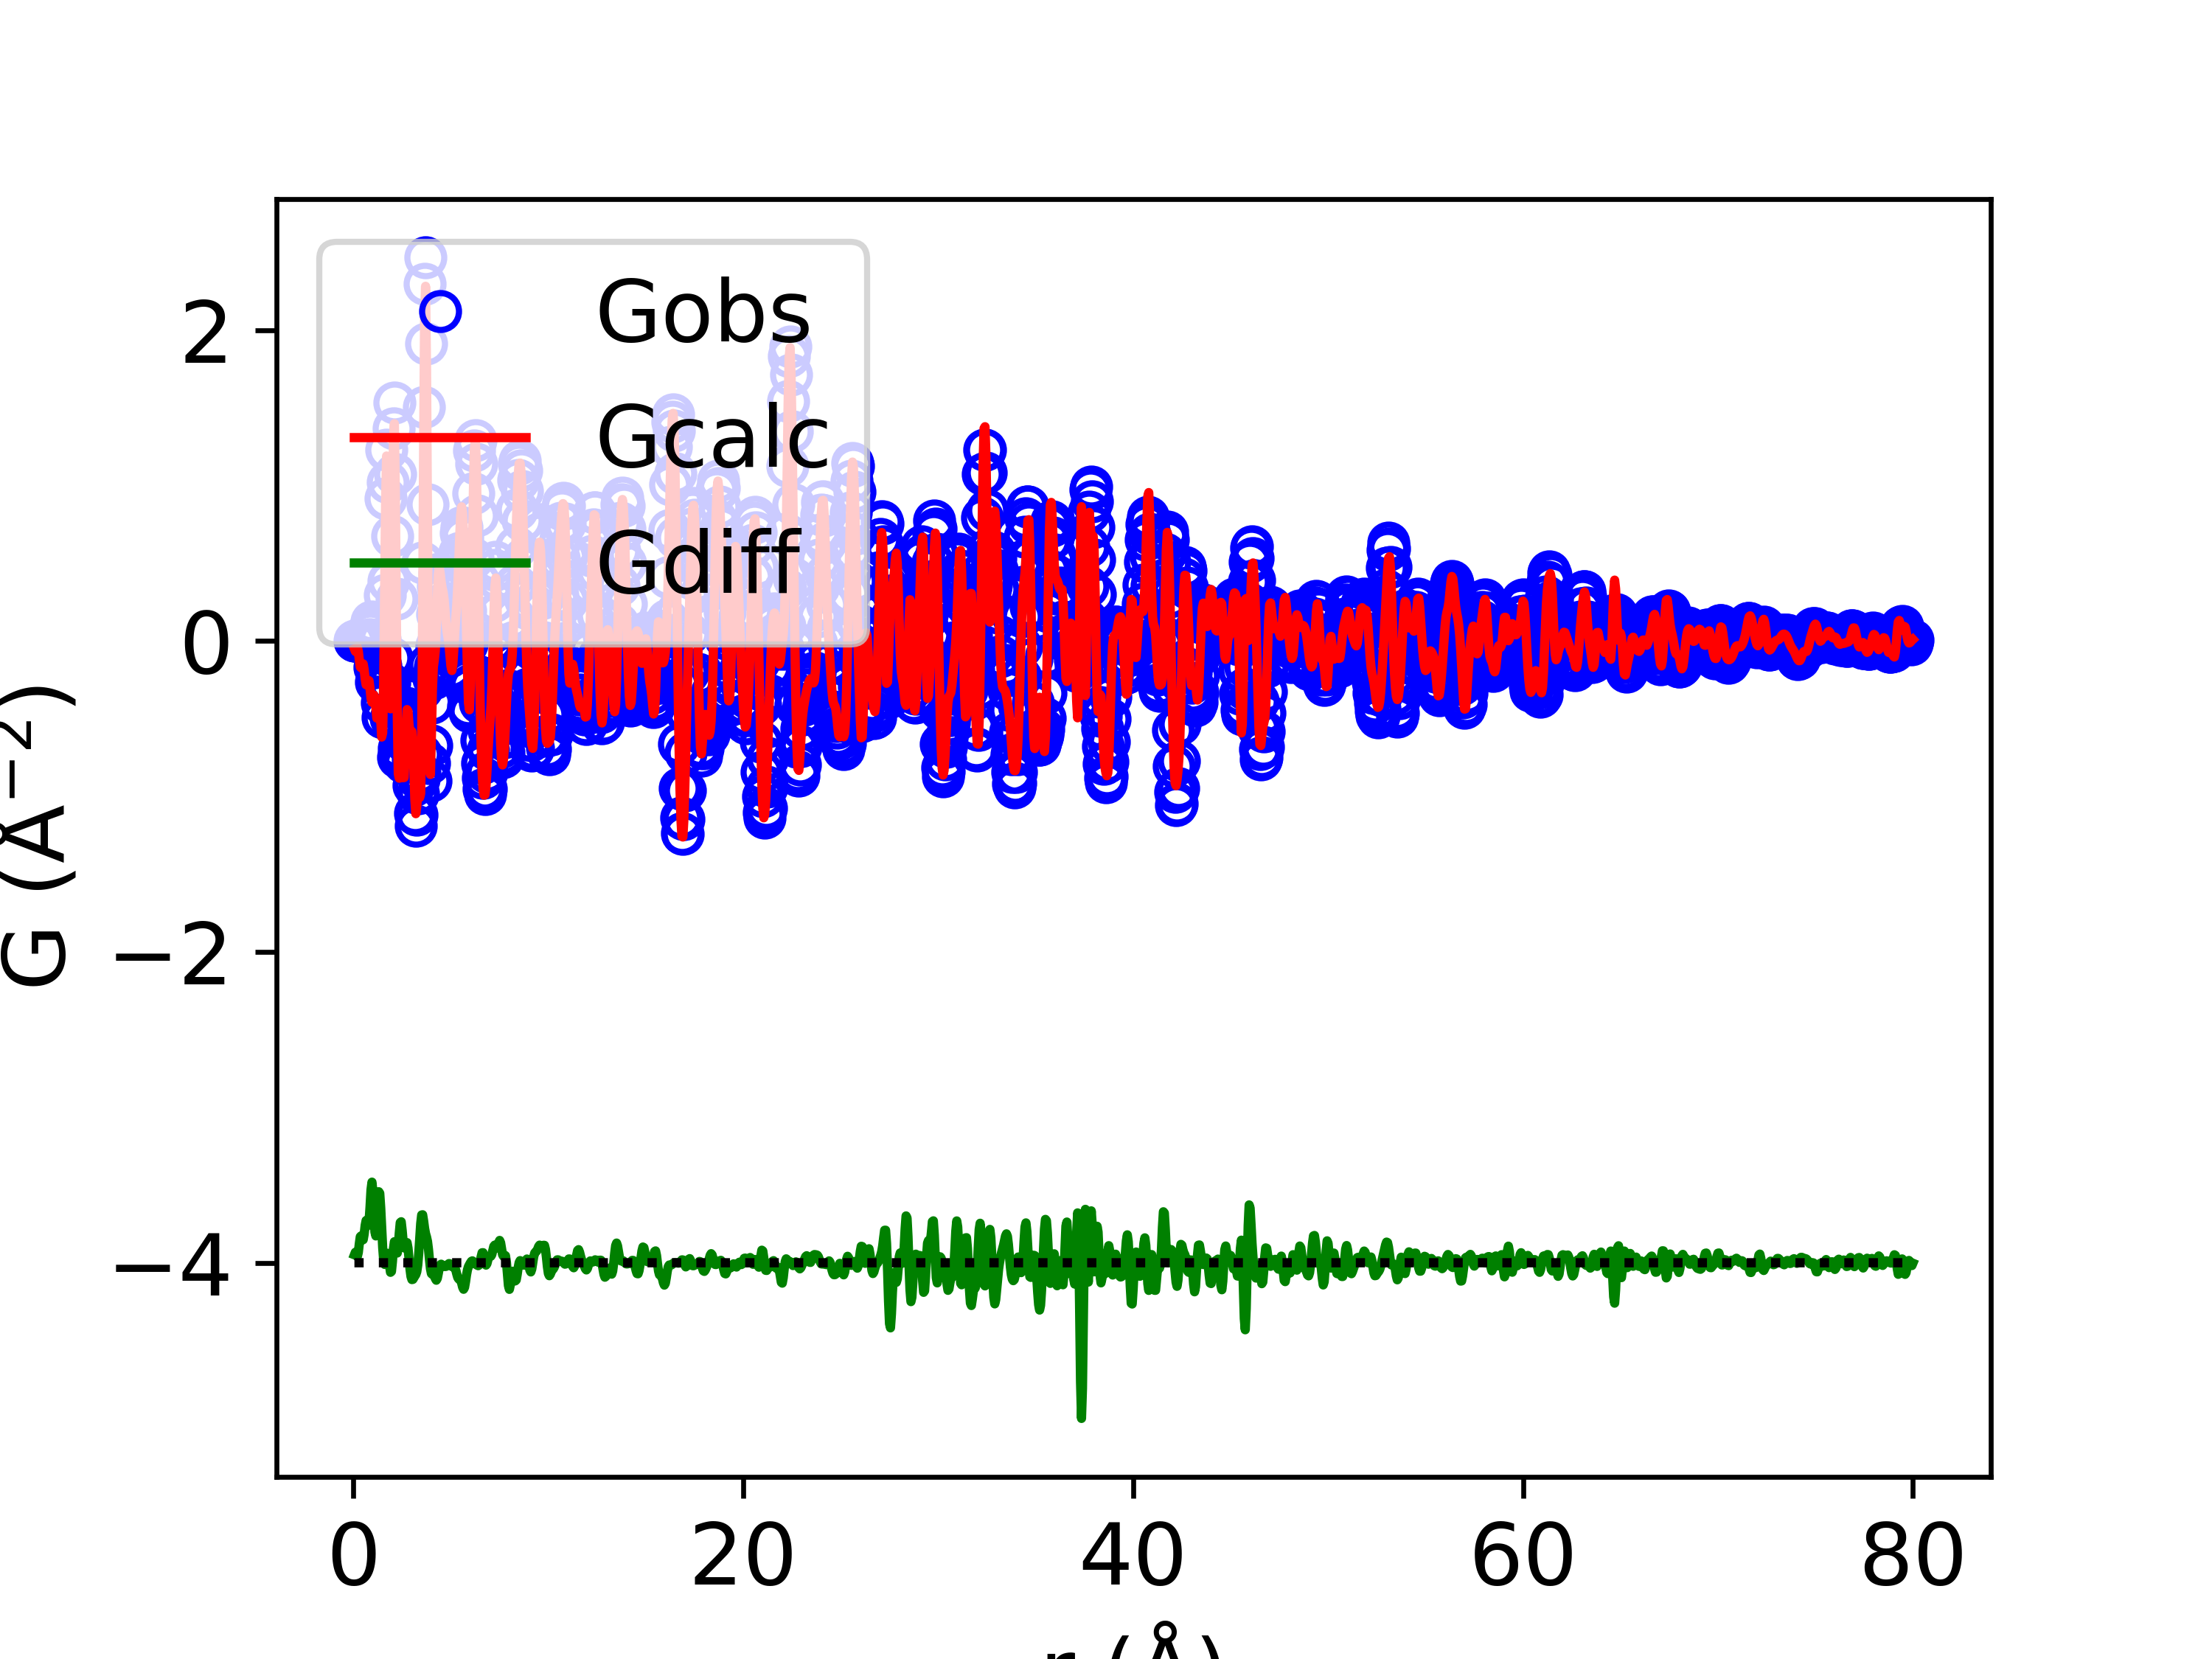

The table this chart was drawn from, first rows:
x, yobs, ycalc, ydiff
0.05, -9.573193808574652e-12, -0.05136, 0.05136
0.1, -2.060424024802969e-10, -0.06751, 0.06751
0.15, -1.1923052394037535e-08, -0.0511, 0.0511
0.2, -1.4680951928151305e-07, -0.03982, 0.03982
0.25, -3.6335576875553417e-07, -0.06605, 0.06605
0.3, 3.982098762492013e-06, -0.1219, 0.1219
0.35, 3.747887022574197e-05, -0.1674, 0.1675
0.4, 0.0001554, -0.1732, 0.1734
0.45, 0.0003708, -0.1526, 0.153
0.5, 0.000401, -0.1477, 0.1481
0.55, -0.0006522, -0.1845, 0.1839
0.6, -0.004115, -0.2441, 0.24
0.65, -0.0103, -0.2821, 0.2718
0.7, -0.01595, -0.2764, 0.2605
0.75, -0.01286, -0.2523, 0.2395
0.8, 0.008974, -0.2562, 0.2652
0.85, 0.05218, -0.3055, 0.3576
0.9, 0.1017, -0.3679, 0.4695
0.95, 0.1238, -0.3946, 0.5185
1.0, 0.08307, -0.3743, 0.4574
1.05, -0.02836, -0.3481, 0.3198
1.1, -0.1693, -0.3672, 0.1979
1.15, -0.2622, -0.4347, 0.1725
1.2, -0.2434, -0.4962, 0.2529
1.25, -0.1221, -0.498, 0.3759
1.3, 0.004364, -0.4525, 0.4569
1.35, 0.008902, -0.4377, 0.4466
1.4, -0.1589, -0.5115, 0.3526
1.45, -0.3987, -0.6184, 0.2197
1.5, -0.4939, -0.5908, 0.09686
1.55, -0.2589, -0.2751, 0.01627
1.6, 0.296, 0.307, -0.01102
1.65, 0.9149, 0.9085, 0.006402
1.7, 1.232, 1.19, 0.04204
1.75, 1.021, 0.9607, 0.0605
1.8, 0.3859, 0.3477, 0.03818
1.85, -0.2709, -0.2548, -0.01602
1.9, -0.4985, -0.4369, -0.06163
1.95, -0.1098, -0.05351, -0.05632
2.0, 0.6756, 0.6687, 0.006852
2.05, 1.368, 1.279, 0.08898
2.1, 1.533, 1.398, 0.1354
2.15, 1.075, 0.9523, 0.1224
2.2, 0.2739, 0.1947, 0.0792
2.25, -0.4311, -0.4936, 0.06252
2.3, -0.7478, -0.854, 0.1062
2.35, -0.6927, -0.8833, 0.1906
2.4, -0.5124, -0.7709, 0.2585
2.45, -0.4536, -0.7174, 0.2638
2.5, -0.5753, -0.7835, 0.2083
2.55, -0.7433, -0.8797, 0.1363
2.6, -0.783, -0.8789, 0.09592
2.65, -0.6429, -0.7435, 0.1007
2.7, -0.4318, -0.5566, 0.1248
2.75, -0.3121, -0.4416, 0.1295
2.8, -0.3581, -0.4524, 0.09433
2.85, -0.5069, -0.5358, 0.02888
2.9, -0.6351, -0.5953, -0.03985
2.95, -0.6803, -0.5921, -0.08825
3.0, -0.6909, -0.5825, -0.1084
... 1,540 more rows
